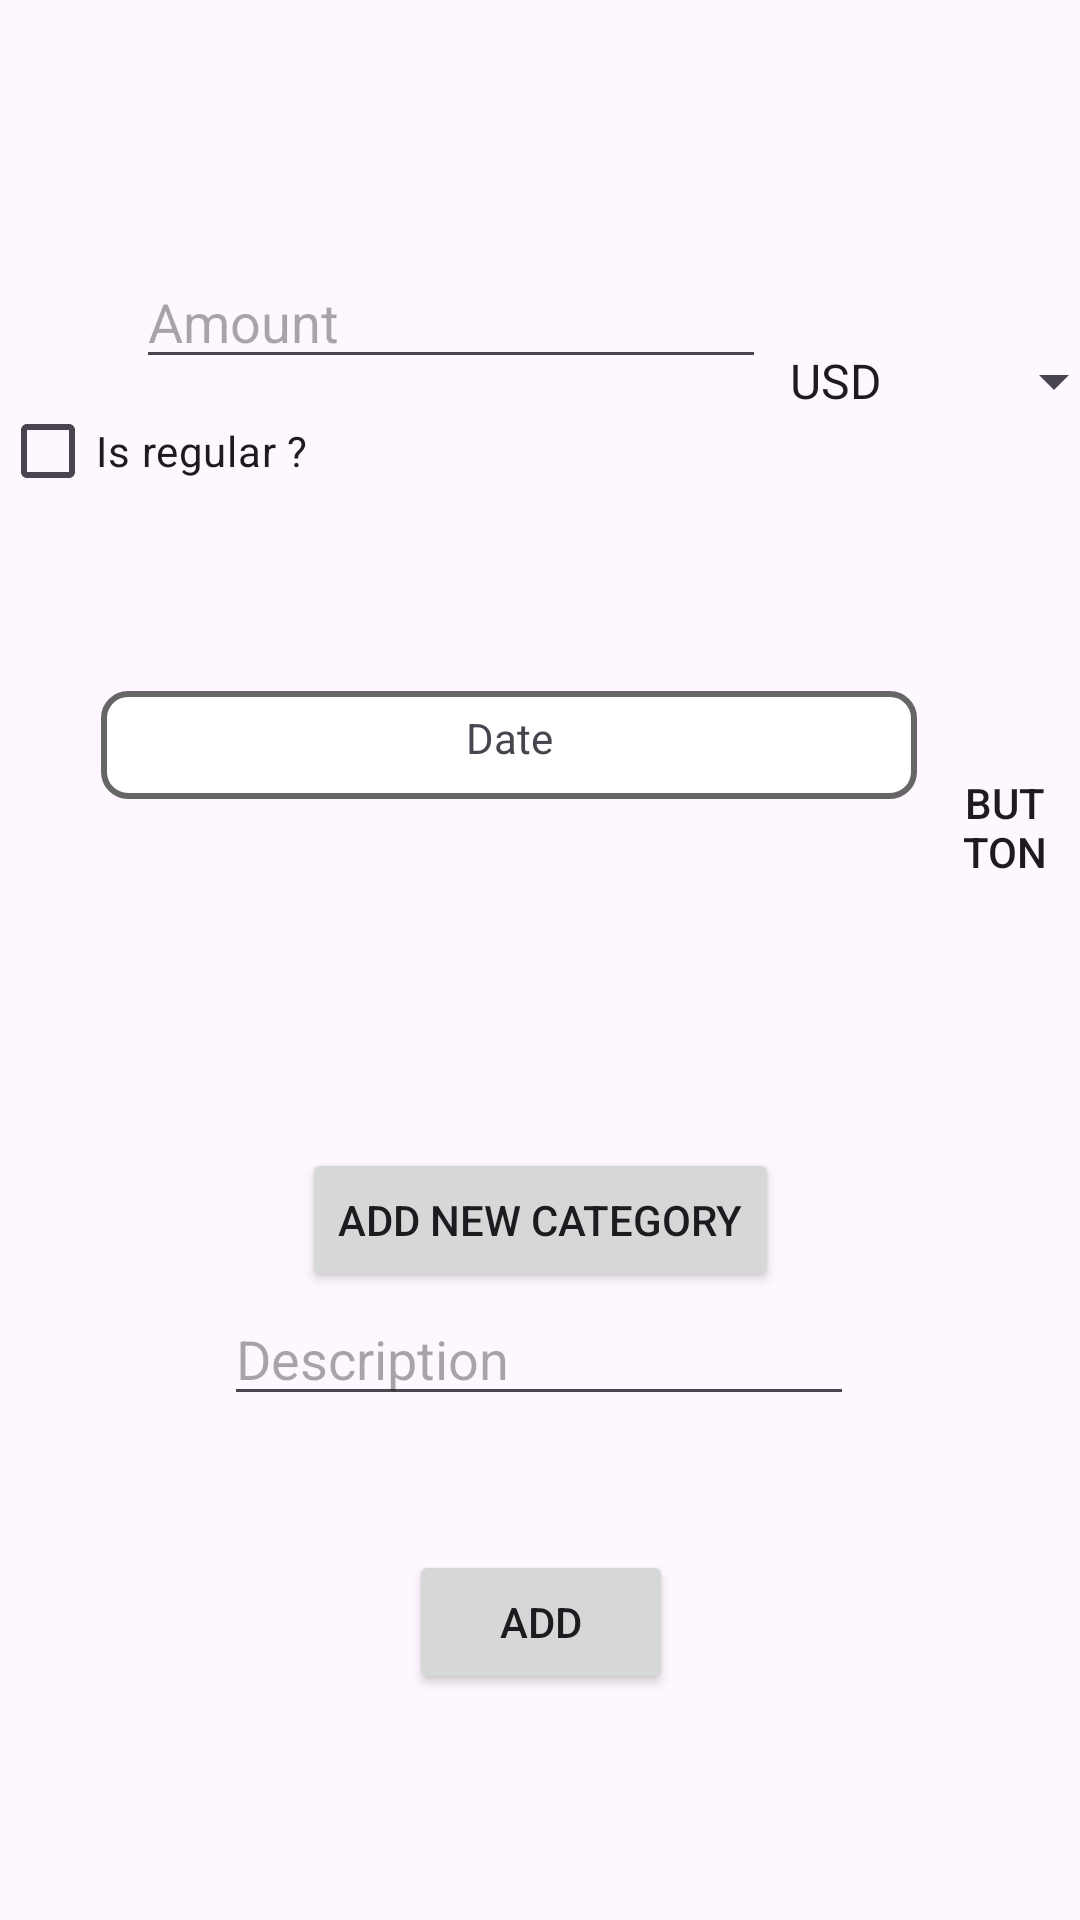

Write the Android layout XML for this screen, with the resource values it uses.
<!-- AndroidManifest.xml: application theme Theme.BudgetManager -->
<!-- res/layout/fragment_add_income.xml -->
<?xml version="1.0" encoding="utf-8"?>
<androidx.constraintlayout.widget.ConstraintLayout xmlns:android="http://schemas.android.com/apk/res/android"
    xmlns:app="http://schemas.android.com/apk/res-auto"
    xmlns:tools="http://schemas.android.com/tools"
    android:layout_width="match_parent"
    android:layout_height="match_parent"
    tools:context=".ui.AddIncomeFragment">


    <EditText
        android:id="@+id/amountEditText"
        android:layout_width="wrap_content"
        android:layout_height="wrap_content"
        android:ems="10"
        android:hint="Amount"
        android:inputType="number"
        app:layout_constraintBottom_toBottomOf="parent"
        app:layout_constraintEnd_toEndOf="parent"
        app:layout_constraintHorizontal_bias="0.303"
        app:layout_constraintStart_toStartOf="parent"
        app:layout_constraintTop_toTopOf="parent"
        app:layout_constraintVertical_bias="0.142" />

    <HorizontalScrollView
        android:layout_width="392dp"
        android:layout_height="118dp"
        android:layout_marginBottom="40dp"
        app:layout_constraintBottom_toTopOf="@+id/editTextText"
        app:layout_constraintEnd_toEndOf="parent"
        app:layout_constraintHorizontal_bias="0.473"
        app:layout_constraintStart_toStartOf="parent">

        <com.google.android.material.button.MaterialButtonToggleGroup
            android:id="@+id/toggleButtonGroup"
            android:layout_width="351dp"
            android:layout_height="166dp"
            app:layout_constraintBottom_toBottomOf="parent"
            app:layout_constraintEnd_toEndOf="parent"
            app:layout_constraintStart_toStartOf="parent"
            app:layout_constraintTop_toTopOf="parent"
            app:singleSelection="true">


        </com.google.android.material.button.MaterialButtonToggleGroup>
    </HorizontalScrollView>


    <Button
        android:id="@+id/addCategoryButton"
        android:layout_width="wrap_content"
        android:layout_height="wrap_content"
        android:text="Add new Category"
        app:layout_constraintBottom_toTopOf="@+id/editTextText"
        app:layout_constraintEnd_toEndOf="parent"
        app:layout_constraintStart_toStartOf="parent"
        />

    <EditText
        android:id="@+id/editTextText"
        android:layout_width="wrap_content"
        android:layout_height="wrap_content"
        android:layout_marginBottom="168dp"
        android:ems="10"
        android:hint="Description"
        android:inputType="text"
        app:layout_constraintBottom_toBottomOf="parent"
        app:layout_constraintEnd_toEndOf="parent"
        app:layout_constraintHorizontal_bias="0.497"

        app:layout_constraintStart_toStartOf="parent" />

    <Button
        android:id="@+id/addButton"
        android:layout_width="wrap_content"
        android:layout_height="wrap_content"
        android:text="ADD"
        app:layout_constraintBottom_toBottomOf="parent"
        app:layout_constraintEnd_toEndOf="parent"
        app:layout_constraintHorizontal_bias="0.501"
        app:layout_constraintStart_toStartOf="parent"
        app:layout_constraintTop_toBottomOf="@+id/editTextText"
        app:layout_constraintVertical_bias="0.372" />

    <Spinner
        android:id="@+id/currencySpinner"
        android:layout_width="120dp"
        android:layout_height="46dp"
        android:layout_marginTop="104dp"
        android:entries="@array/currency_list"
        app:layout_constraintEnd_toEndOf="parent"
        app:layout_constraintHorizontal_bias="0.0"
        app:layout_constraintStart_toEndOf="@+id/amountEditText"
        app:layout_constraintTop_toTopOf="parent" />


    <TextView
        android:id="@+id/dateTextView"
        android:layout_width="272dp"
        android:layout_height="36dp"
        android:layout_marginTop="104dp"
        android:background="@drawable/shape"
        android:padding="6dp"
        android:text="Date"
        android:textAlignment="center"
        app:layout_constraintEnd_toEndOf="parent"
        app:layout_constraintHorizontal_bias="0.381"
        app:layout_constraintStart_toStartOf="parent"
        app:layout_constraintTop_toBottomOf="@+id/amountEditText" />

    <Button
        android:id="@+id/selectDateButton"
        android:layout_width="35dp"
        android:layout_height="35dp"
        android:layout_marginStart="12dp"
        android:layout_marginTop="108dp"
        android:background="@drawable/baseline_calendar_month_24"
        android:text="Button"
        app:layout_constraintEnd_toEndOf="parent"
        app:layout_constraintHorizontal_bias="0.0"
        app:layout_constraintStart_toEndOf="@+id/dateTextView"
        app:layout_constraintTop_toBottomOf="@+id/currencySpinner" />

    <LinearLayout
        android:layout_width="match_parent"
        android:layout_height="wrap_content"
        android:orientation="horizontal"
        app:layout_constraintTop_toBottomOf="@+id/amountEditText">

        
        <CheckBox
            android:id="@+id/regularIncomeCheckBox"
            android:layout_width="wrap_content"
            android:layout_height="wrap_content"
            android:text="Is regular ?" />

        
        <Spinner
            android:id="@+id/regularIncomeSpinner"
            android:layout_width="194dp"
            android:layout_height="59dp"
            android:visibility="gone"
            android:entries="@array/regular_income_options" />

        
        <EditText
            android:id="@+id/titleRegularIncomeEditText"
            android:layout_width="match_parent"
            android:layout_height="wrap_content"
            android:visibility="gone"
            android:hint="Title"/>

    </LinearLayout>



</androidx.constraintlayout.widget.ConstraintLayout>
<!-- resources referenced by this layout -->
<resources>
  <string-array name="regular_income_options">
          <item>Once a week</item>
          <item>Once a month</item>
      </string-array>
  <!-- drawable shape (drawable) -->
  <?xml version="1.0" encoding="utf-8"?>
  <shape xmlns:android="http://schemas.android.com/apk/res/android"
      android:shape="rectangle">
      <solid android:color="@android:color/white" />
      <stroke
          android:width="2dp"
          android:color="@color/gray" />
      <corners android:radius="8dp" />
  </shape>
  <style name="Theme.BudgetManager" parent="Base.Theme.BudgetManager" />
  <color name="gray">#666666</color>
  <style name="Base.Theme.BudgetManager" parent="Theme.Material3.DayNight.NoActionBar">
          
          
          <item name="android:statusBarColor">@color/lblue</item>
      </style>
  <color name="lblue">#A7CCED</color>
</resources>
